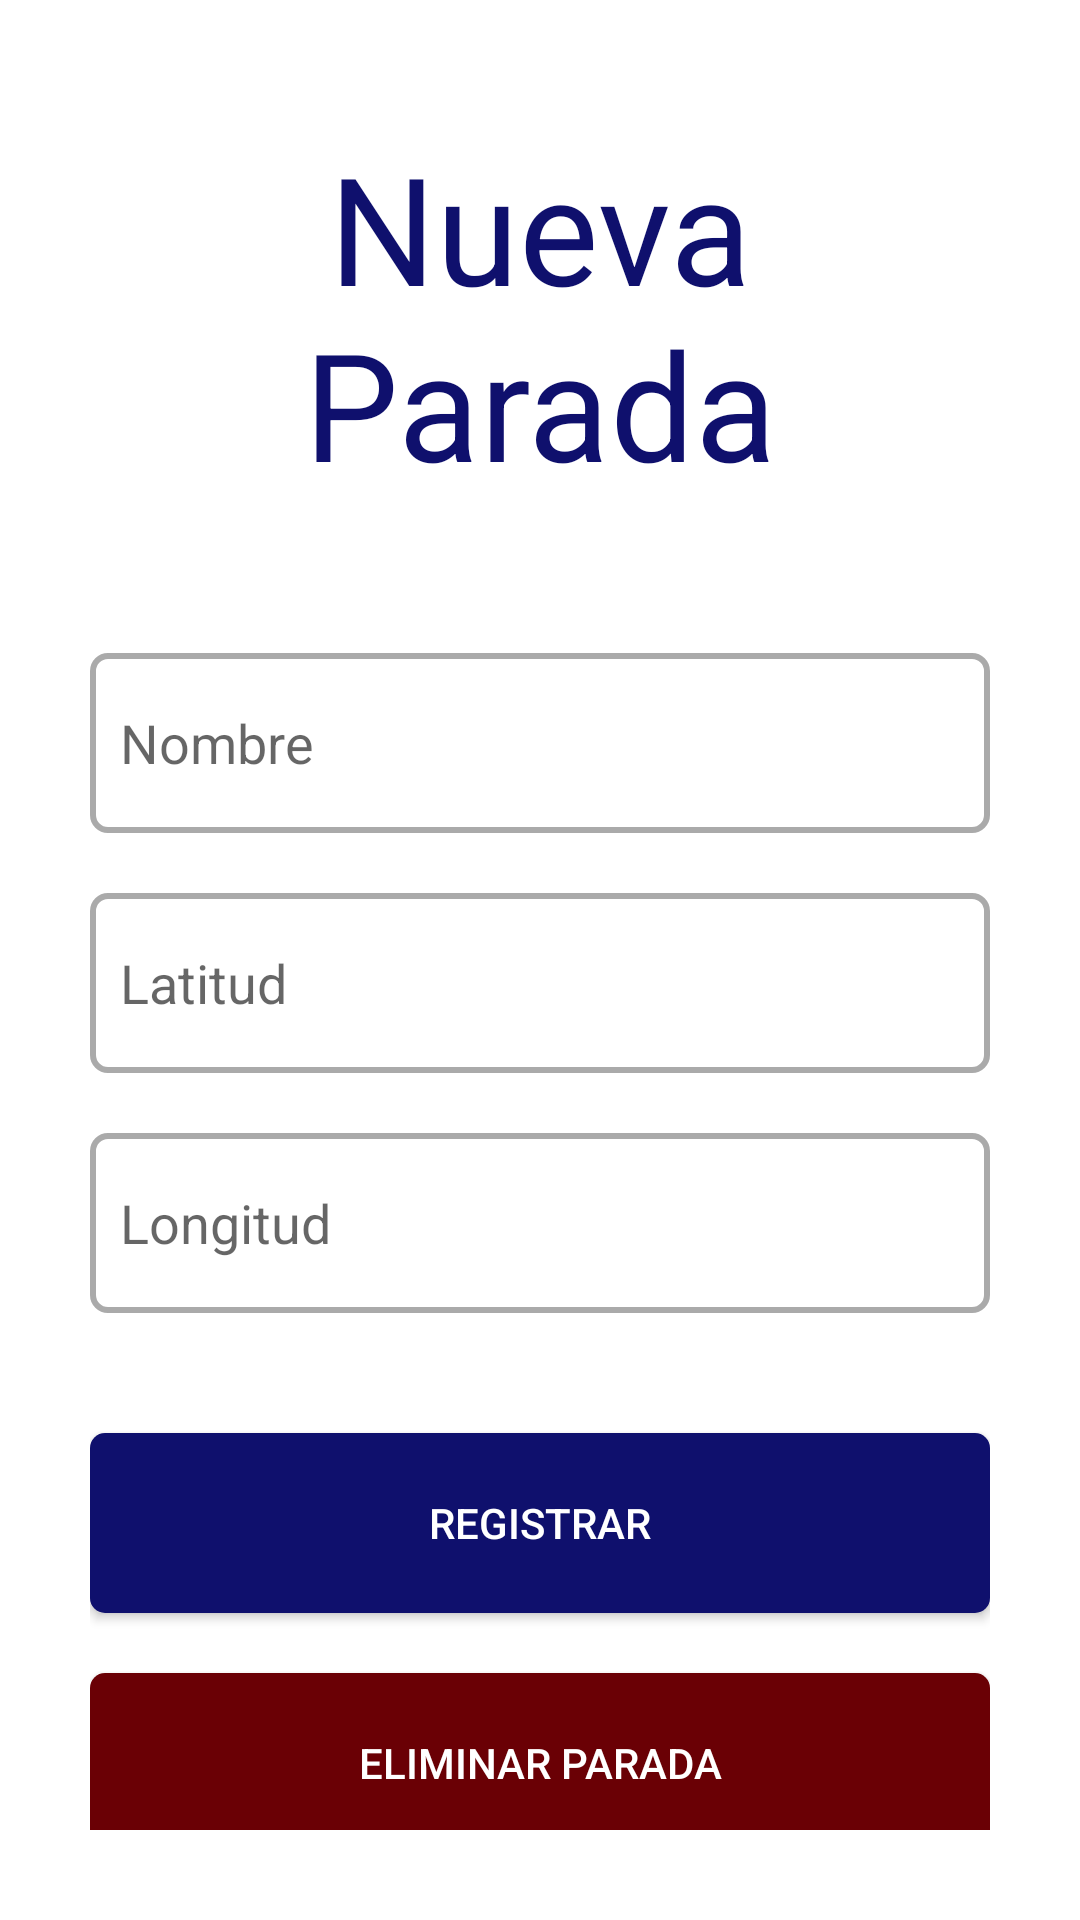

Reconstruct the res/layout file that produces this screen, plus the resources it refers to.
<!-- AndroidManifest.xml: application theme Theme.AppCompat.Light.NoActionBar -->
<!-- res/layout/activity_new_parada.xml -->
<?xml version="1.0" encoding="utf-8"?>
<LinearLayout xmlns:android="http://schemas.android.com/apk/res/android"
xmlns:app="http://schemas.android.com/apk/res-auto"
xmlns:tools="http://schemas.android.com/tools"
android:layout_width="match_parent"
android:layout_height="match_parent"
android:background="#FFFFFF"
android:gravity="center"
android:padding="30dp"
android:orientation="vertical"
tools:context=".newParada">
<TextView
    android:id="@+id/tvTitle"
    android:layout_marginTop="20dp"
    android:layout_width="match_parent"
    android:layout_height="wrap_content"
    android:textSize="50sp"
    android:gravity="center_horizontal"
    android:textColor="#0F106D"
    android:text="Nueva Parada"
    />
<EditText
    android:id="@+id/edtName"
    android:layout_marginTop="50dp"
    android:layout_width="match_parent"
    android:layout_height="wrap_content"
    android:hint="Nombre"
    android:inputType="text"
    android:background="@drawable/edit_text"
    android:padding="10dp"
    />

<EditText
    android:id="@+id/edtLat"
    android:layout_marginTop="20dp"
    android:layout_width="match_parent"
    android:layout_height="wrap_content"
    android:hint="Latitud"
    android:inputType="text"
    android:background="@drawable/edit_text"
    android:padding="10dp"
    />

<EditText
    android:id="@+id/edtLon"
    android:layout_marginTop="20dp"
    android:layout_width="match_parent"
    android:layout_height="wrap_content"
    android:hint="Longitud"
    android:inputType="text"
    android:background="@drawable/edit_text"
    android:padding="10dp"
    />
<Button
    android:id="@+id/btnRegistrar"
    android:layout_marginTop="40dp"
    android:layout_width="match_parent"
    android:text="REGISTRAR"
    android:background="@drawable/edit_button"
    android:layout_height="60dp"
    android:textColor="#FFFFFF"
    android:onClick="registrar"
    />
    <Button
        android:id="@+id/btnSupr"
        android:layout_marginTop="20dp"
        android:layout_width="match_parent"
        android:text="ELIMINAR PARADA"
        android:background="@drawable/edit_button_red"
        android:layout_height="60dp"
        android:textColor="#FFFFFF"
        android:onClick="registrar"
        />

</LinearLayout>
<!-- resources referenced by this layout -->
<resources>
  <!-- drawable edit_button (drawable-v24) -->
  <?xml version="1.0" encoding="utf-8"?>
  <shape android:shape="rectangle" xmlns:android="http://schemas.android.com/apk/res/android">
      <corners android:radius="5dp"/>
      <solid android:color="#0F106D"/>
      <size android:height="60dp"/>
  
  </shape>
  <!-- drawable edit_button_red (drawable) -->
  <?xml version="1.0" encoding="utf-8"?>
  <shape android:shape="rectangle" xmlns:android="http://schemas.android.com/apk/res/android">
      <corners android:radius="5dp"/>
      <solid android:color="#6A0005"/>
      <size android:height="60dp"/>
  
  </shape>
  <!-- drawable edit_text (drawable) -->
  <?xml version="1.0" encoding="utf-8"?>
  <shape android:shape="rectangle" xmlns:android="http://schemas.android.com/apk/res/android">
      <corners android:radius="5dp"/>
  
      <stroke android:width="2dip" android:color="@android:color/darker_gray" />
      <size android:height="60dp"/>
  </shape>
</resources>
